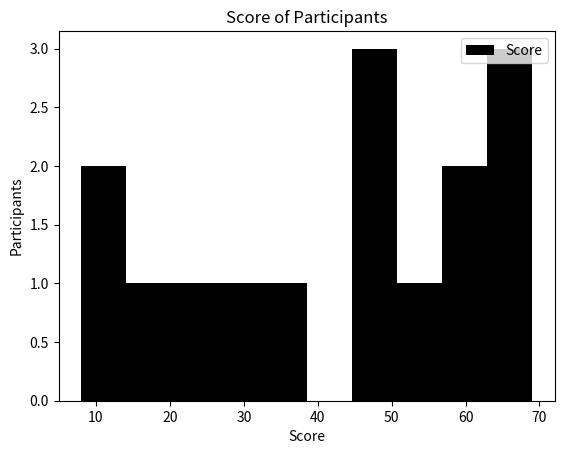

The script that saved this image:
import matplotlib.pyplot as plt

# Ques 1:
score=[8,10,15,25,28,35,47,49,50,63,67,53,57,58,69]

plt.hist(score,color="black",label="Score",bins=10)
plt.xlabel("Score")
plt.ylabel("Participants")
plt.title("Score of Participants")
plt.legend(loc="upper right")
plt.show()

# Ques 2: Save it as PDF
plt.savefig("score.pdf")